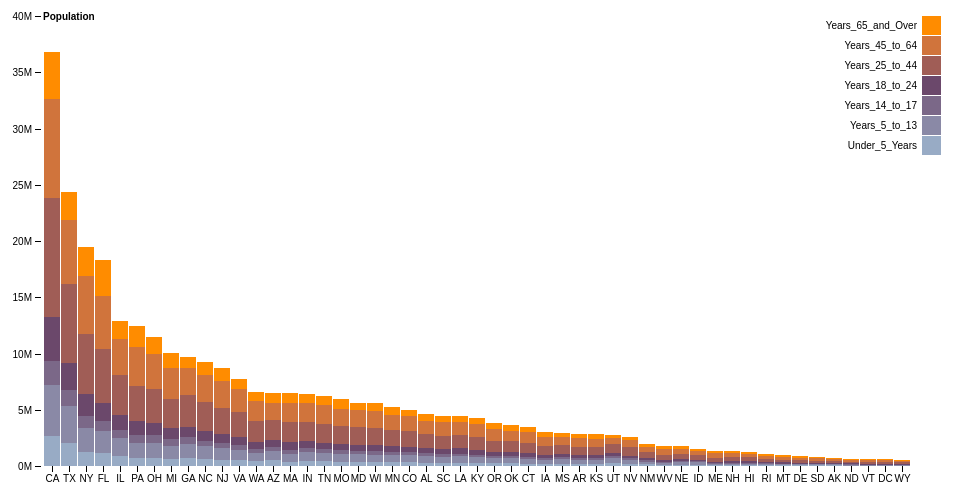
D3 v4 page, settled after 360 driven frames (6 s of simulated time); the page loaded 1 data file(s).



var svg = d3.select("svg"),
    margin = {top: 20, right: 20, bottom: 30, left: 40},
    width = +svg.attr("width") - margin.left - margin.right,
    height = +svg.attr("height") - margin.top - margin.bottom,
    g = svg.append("g").attr("transform", "translate(" + margin.left + "," + margin.top + ")");

var x = d3.scaleBand()
    .rangeRound([0, width])
    .paddingInner(0.05)
    .align(0.1);

var y = d3.scaleLinear()
    .rangeRound([height, 0]);

var z = d3.scaleOrdinal()
    .range(["#98abc5", "#8a89a6", "#7b6888", "#6b486b", "#a05d56", "#d0743c", "#ff8c00"]);

d3.csv("mb_stack_data.csv", function(d, i, columns) {
  for (i = 1, t = 0; i < columns.length; ++i) t += d[columns[i]] = +d[columns[i]];
  d.total = t;
  return d;
}, function(error, data) {
  if (error) throw error;
  console.log(data);

  var keys = data.columns.slice(1);
  console.log(keys);
  console.log(data.columns);

  data.sort(function(a, b) { return b.total - a.total; });
  x.domain(data.map(function(d) { return d.State; }));
  y.domain([0, d3.max(data, function(d) { return d.total; })]).nice();
  z.domain(keys);

  console.log(d3.stack().keys(keys)(data));

  g.append("g")
    .selectAll("g")
    .data(d3.stack().keys(keys)(data))
    .enter().append("g")
      .attr("fill", function(d) { return z(d.key); })
    .selectAll("rect")
    .data(function(d) { return d; })
    .enter().append("rect")
      .attr("x", function(d) { return x(d.data.State); })
      .attr("y", function(d) { return y(d[1]); })
      .attr("height", function(d) { return y(d[0]) - y(d[1]); })
      .attr("width", x.bandwidth());

  g.append("g")
      .attr("class", "axis")
      .attr("transform", "translate(0," + height + ")")
      .call(d3.axisBottom(x));

  g.append("g")
      .attr("class", "axis")
      .call(d3.axisLeft(y).ticks(null, "s"))
    .append("text")
      .attr("x", 2)
      .attr("y", y(y.ticks().pop()) + 0.5)
      .attr("dy", "0.32em")
      .attr("fill", "#000")
      .attr("font-weight", "bold")
      .attr("text-anchor", "start")
      .text("Population");

  var legend = g.append("g")
      .attr("font-family", "sans-serif")
      .attr("font-size", 10)
      .attr("text-anchor", "end")
    .selectAll("g")
    .data(keys.slice().reverse())
    .enter().append("g")
      .attr("transform", function(d, i) { return "translate(0," + i * 20 + ")"; });

  legend.append("rect")
      .attr("x", width - 19)
      .attr("width", 19)
      .attr("height", 19)
      .attr("fill", z);

  legend.append("text")
      .attr("x", width - 24)
      .attr("y", 9.5)
      .attr("dy", "0.32em")
      .text(function(d) { return d; });
});



### data: mb_stack_data.csv
State, Under_5_Years, Years_5_to_13, Years_14_to_17, Years_18_to_24, Years_25_to_44, Years_45_to_64, Years_65_and_Over
AL, 310504, 552339, 259034, 450818, 1231572, 1215966, 641667
AK, 52083, 85640, 42153, 74257, 198724, 183159, 50277
AZ, 515910, 828669, 362642, 601943, 1804762, 1523681, 862573
AR, 202070, 343207, 157204, 264160, 754420, 727124, 407205
CA, 2704659, 4499890, 2159981, 3853788, 10604510, 8819342, 4114496
CO, 358280, 587154, 261701, 466194, 1464939, 1290094, 511094
CT, 211637, 403658, 196918, 325110, 916955, 968967, 478007
DE, 59319, 99496, 47414, 84464, 230183, 230528, 121688
DC, 36352, 50439, 25225, 75569, 193557, 140043, 70648
FL, 1140516, 1938695, 925060, 1607297, 4782119, 4746856, 3187797
GA, 740521, 1250460, 557860, 919876, 2846985, 2389018, 981024
HI, 87207, 134025, 64011, 124834, 356237, 331817, 190067
ID, 121746, 201192, 89702, 147606, 406247, 375173, 182150
IL, 894368, 1558919, 725973, 1311479, 3596343, 3239173, 1575308
IN, 443089, 780199, 361393, 605863, 1724528, 1647881, 813839
IA, 201321, 345409, 165883, 306398, 750505, 788485, 444554
KS, 202529, 342134, 155822, 293114, 728166, 713663, 366706
KY, 284601, 493536, 229927, 381394, 1179637, 1134283, 565867
LA, 310716, 542341, 254916, 471275, 1162463, 1128771, 540314
ME, 71459, 133656, 69752, 112682, 331809, 397911, 199187
MD, 371787, 651923, 316873, 543470, 1556225, 1513754, 679565
MA, 383568, 701752, 341713, 665879, 1782449, 1751508, 871098
MI, 625526, 1179503, 585169, 974480, 2628322, 2706100, 1304322
MN, 358471, 606802, 289371, 507289, 1416063, 1391878, 650519
MS, 220813, 371502, 174405, 305964, 764203, 730133, 371598
MO, 399450, 690476, 331543, 560463, 1569626, 1554812, 805235
MT, 61114, 106088, 53156, 95232, 236297, 278241, 137312
NE, 132092, 215265, 99638, 186657, 457177, 451756, 240847
NV, 199175, 325650, 142976, 212379, 769913, 653357, 296717
NH, 75297, 144235, 73826, 119114, 345109, 388250, 169978
NJ, 557421, 1011656, 478505, 769321, 2379649, 2335168, 1150941
NM, 148323, 241326, 112801, 203097, 517154, 501604, 260051
NY, 1208495, 2141490, 1058031, 1999120, 5355235, 5120254, 2607672
NC, 652823, 1097890, 492964, 883397, 2575603, 2380685, 1139052
ND, 41896, 67358, 33794, 82629, 154913, 166615, 94276
OH, 743750, 1340492, 646135, 1081734, 3019147, 3083815, 1570837
OK, 266547, 438926, 200562, 369916, 957085, 918688, 490637
OR, 243483, 424167, 199925, 338162, 1044056, 1036269, 503998
PA, 737462, 1345341, 679201, 1203944, 3157759, 3414001, 1910571
RI, 60934, 111408, 56198, 114502, 277779, 282321, 147646
SC, 303024, 517803, 245400, 438147, 1193112, 1186019, 596295
SD, 58566, 94438, 45305, 82869, 196738, 210178, 116100
TN, 416334, 725948, 336312, 550612, 1719433, 1646623, 819626
TX, 2027307, 3277946, 1420518, 2454721, 7017731, 5656528, 2472223
UT, 268916, 413034, 167685, 329585, 772024, 538978, 246202
VT, 32635, 62538, 33757, 61679, 155419, 188593, 86649
VA, 522672, 887525, 413004, 768475, 2203286, 2033550, 940577
WA, 433119, 750274, 357782, 610378, 1850983, 1762811, 783877
WV, 105435, 189649, 91074, 157989, 470749, 514505, 285067
WI, 362277, 640286, 311849, 553914, 1487457, 1522038, 750146
WY, 38253, 60890, 29314, 53980, 137338, 147279, 65614